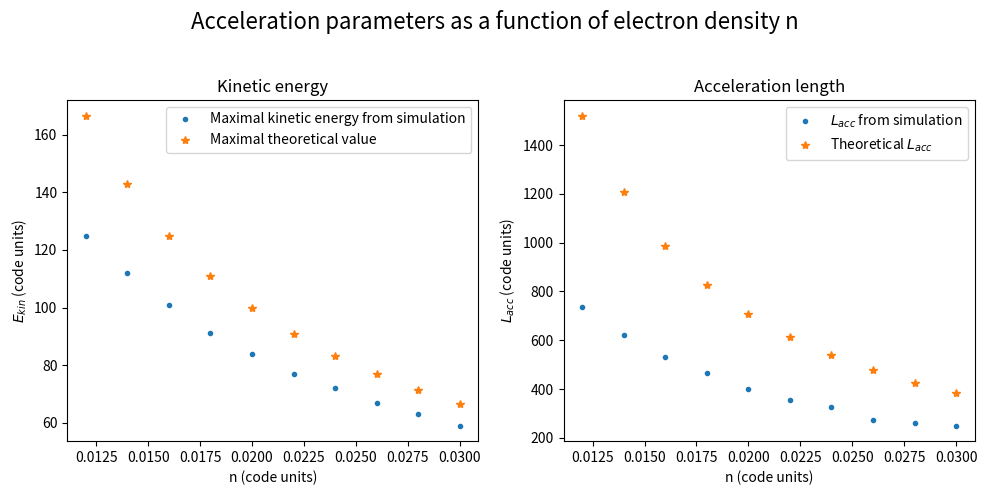

Generate this figure with matplotlib:
import matplotlib.pyplot as plt
import numpy as np

if __name__=='__main__':
    ekin = [125,112,101,91,84,77,72,67,63,59]
    n = np.linspace(0.012,0.03,10)
    ekin_t = 2/n

    fig, ax = plt.subplots(nrows=1, ncols=2,figsize=(10,5))
    #fig.set_figsize([10,10])
    
    ax[0].plot(n,ekin,'.',label='Maximal kinetic energy from simulation')
    ax[0].plot(n,ekin_t,'*',label ='Maximal theoretical value')
    ax[0].legend()
    ax[0].set_title('Kinetic energy')
    ax[0].set_xlabel(r'n' + ' (code units)')
    ax[0].set_ylabel(r'$E_{kin}$'+ ' (code units)')


    E_max = np.array([0.17,0.18,0.19,0.195,0.209,0.218,0.22,0.247,0.243,0.236])
    L_acc = np.array(ekin)/E_max
    L_acc_t = 2/n**(3/2)

    ax[1].plot(n,L_acc,'.',label=r'$L_{acc}$' + ' from simulation')
    ax[1].plot(n,L_acc_t,'*',label = 'Theoretical ' + r'$L_{acc}$')
    ax[1].set_ylabel(r'$L_{acc}$' + ' (code units)')
    ax[1].set_xlabel(r'n' + ' (code units)')
    ax[1].set_title('Acceleration length')
    ax[1].legend()
    fig.tight_layout()
    fig.subplots_adjust(top=0.80)
    fig.suptitle('Acceleration parameters as a function of electron density n',fontsize=16,y=0.98)#,x =0.58)
 

    plt.show()
